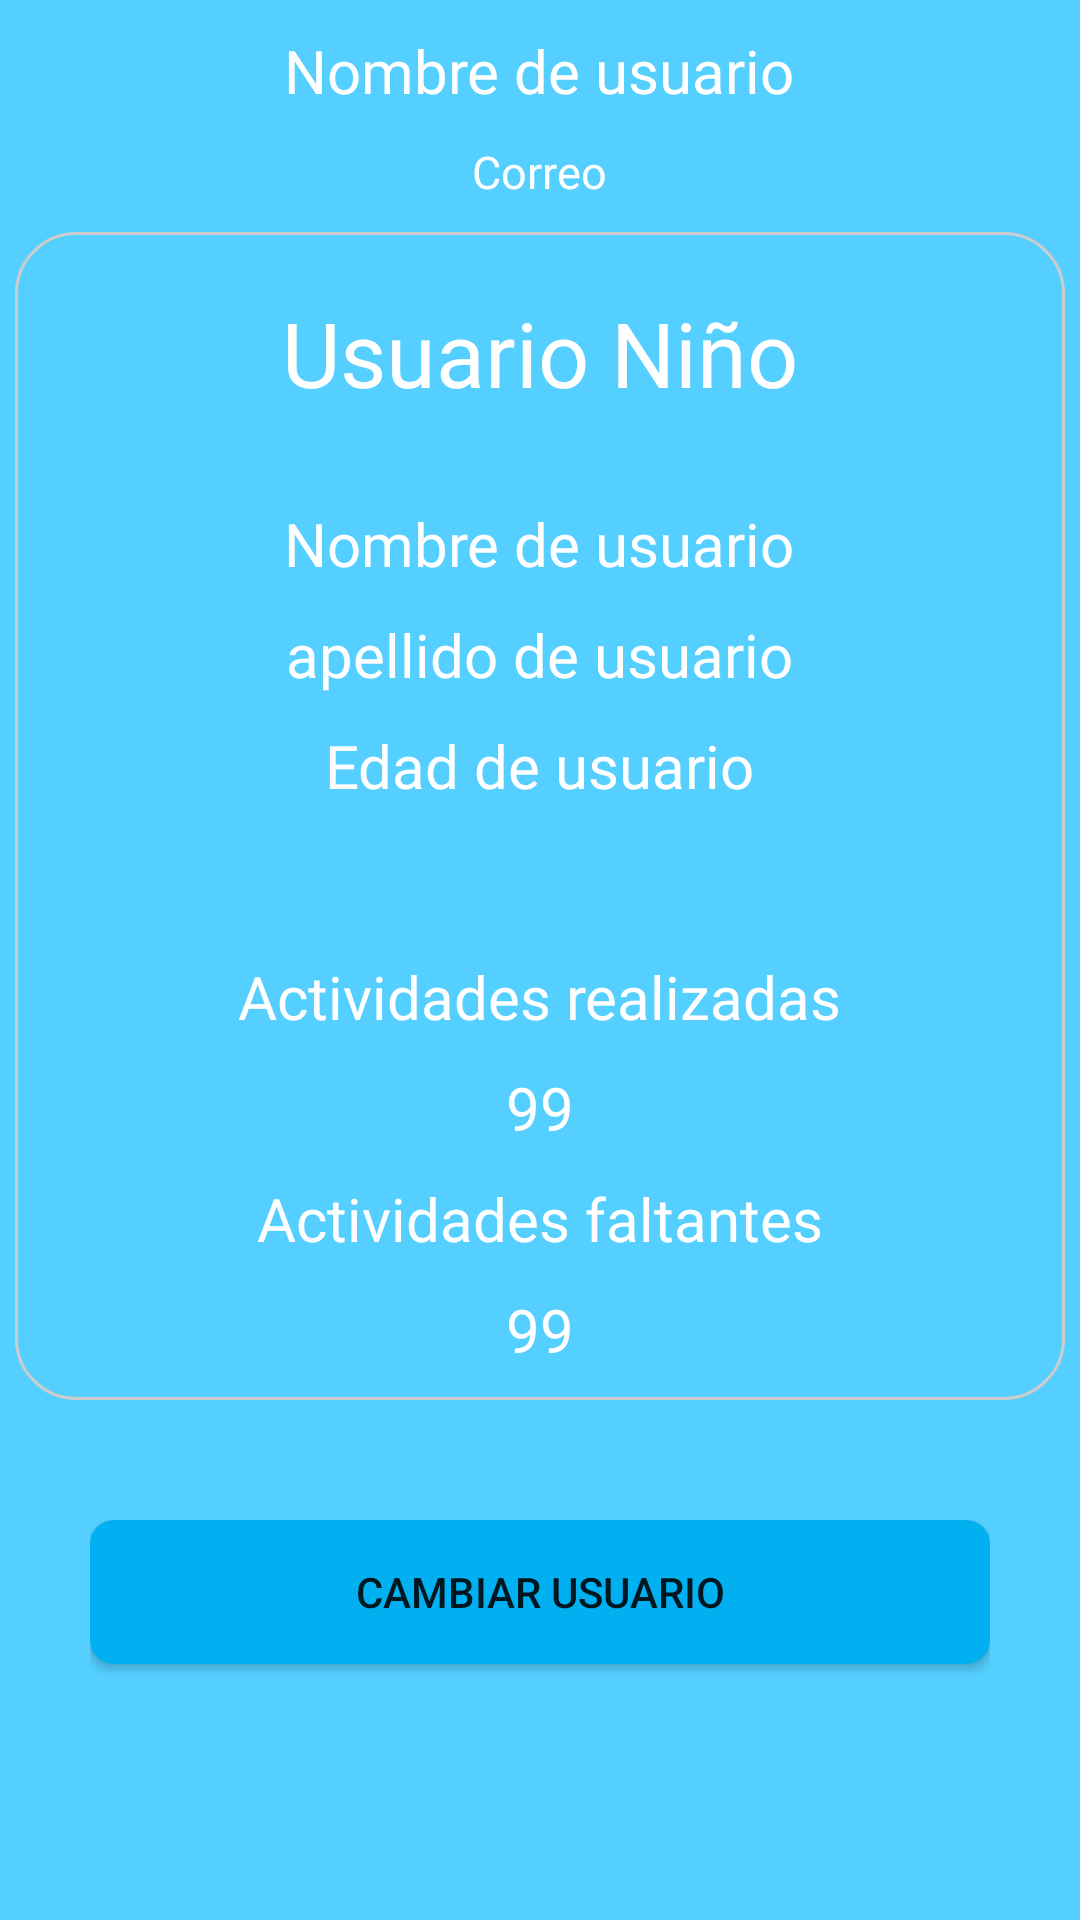

Produce the Android XML layout that renders to this screen, including the resource entries it uses.
<!-- AndroidManifest.xml: application theme Theme.Viso -->
<!-- res/layout/fragment_cuenta.xml -->
<?xml version="1.0" encoding="utf-8"?>
<ScrollView xmlns:android="http://schemas.android.com/apk/res/android"
    xmlns:app="http://schemas.android.com/apk/res-auto"
    xmlns:tools="http://schemas.android.com/tools"
    android:layout_width="match_parent"
    android:layout_height="match_parent"
    android:orientation="horizontal"
    android:background="@color/primary01"
    android:id="@+id/fragment_cuenta"
    tools:context=".ui.cuenta.CuentaFragment">
    <LinearLayout
        android:layout_width="match_parent"
        android:layout_height="match_parent"
        android:layout_gravity="left"
        android:orientation="horizontal">

        <LinearLayout
            android:layout_width="match_parent"
            android:layout_height="match_parent"
            android:gravity="center|top"
            android:orientation="vertical">
            <TextView
                android:id="@+id/nombre_adulto"
                android:layout_width="wrap_content"
                android:layout_height="wrap_content"
                android:fontFamily="@font/autour_one"
                android:paddingTop="10dp"
                android:text="Nombre de usuario"
                android:textColor="@color/white"
                android:textSize="20dp" />
            <TextView
                android:id="@+id/correo_adulto"
                android:layout_width="wrap_content"
                android:layout_height="wrap_content"
                android:fontFamily="@font/autour_one"
                android:paddingTop="10dp"
                android:paddingBottom="@dimen/text_01"
                android:text="Correo"
                android:textColor="@color/white"
                android:textSize="15dp" />
            <LinearLayout
                android:layout_width="@dimen/actividad_container_confirm"
                android:layout_height="wrap_content"
                android:layout_gravity="center"
                android:background="@drawable/customborder2"
                android:gravity="center"
                android:orientation="vertical"
                android:paddingTop="@dimen/actividad_padding_button_layout"

                android:paddingBottom="@dimen/actividad_padding_button_layout">

                <TextView
                    android:layout_width="wrap_content"
                    android:layout_height="wrap_content"
                    android:fontFamily="@font/autour_one"
                    android:paddingTop="10dp"
                    android:text="Usuario Niño"
                    android:textColor="@color/white"
                    android:textSize="30dp" />
                <ImageView
                    android:layout_width="wrap_content"
                    android:layout_height="wrap_content"
                    android:paddingTop="20dp"
                    android:id="@+id/img_profile" />

                <TextView
                    android:id="@+id/nombre"
                    android:layout_width="wrap_content"
                    android:layout_height="wrap_content"
                    android:fontFamily="@font/autour_one"
                    android:paddingTop="10dp"
                    android:text="Nombre de usuario"
                    android:textColor="@color/white"
                    android:textSize="20dp" />

                <TextView
                    android:id="@+id/apellido"
                    android:layout_width="wrap_content"
                    android:layout_height="wrap_content"
                    android:fontFamily="@font/autour_one"
                    android:paddingTop="10dp"
                    android:text="apellido de usuario"
                    android:textColor="@color/white"
                    android:textSize="20dp" />

                <TextView
                    android:id="@+id/edad"
                    android:layout_width="wrap_content"
                    android:layout_height="wrap_content"
                    android:fontFamily="@font/autour_one"
                    android:paddingTop="10dp"
                    android:paddingBottom="@dimen/actividad_padding_button"
                    android:text="Edad de usuario"
                    android:textColor="@color/white"
                    android:textSize="20dp" />

                <TextView
                    android:layout_width="wrap_content"
                    android:layout_height="wrap_content"
                    android:fontFamily="@font/autour_one"
                    android:paddingTop="10dp"
                    android:text="Actividades realizadas"
                    android:textColor="@color/white"
                    android:textSize="20dp" />

                <TextView
                    android:id="@+id/act_realizadas"
                    android:layout_width="wrap_content"
                    android:layout_height="wrap_content"
                    android:fontFamily="@font/autour_one"
                    android:paddingTop="10dp"
                    android:text="99"
                    android:textColor="@color/white"
                    android:textSize="20dp" />

                <TextView
                    android:layout_width="wrap_content"
                    android:layout_height="wrap_content"
                    android:fontFamily="@font/autour_one"
                    android:paddingTop="10dp"
                    android:text="Actividades faltantes"
                    android:textColor="@color/white"
                    android:textSize="20dp" />

                <TextView
                    android:id="@+id/act_faltantes"
                    android:layout_width="wrap_content"
                    android:layout_height="wrap_content"
                    android:fontFamily="@font/autour_one"
                    android:paddingTop="10dp"
                    android:text="99"
                    android:textColor="@color/white"
                    android:textSize="20dp" />
            </LinearLayout>

            <LinearLayout
                android:layout_width="300dp"
                android:layout_height="match_parent"
                android:gravity="center"
                android:paddingTop="@dimen/actividad_padding_button"
                android:orientation="vertical">

                <Button
                    android:id="@+id/btn_cambiar_usuario"
                    android:layout_width="match_parent"
                    android:layout_height="wrap_content"
                    android:background="@drawable/roundedbutton"
                    android:text="CAMBIAR USUARIO" />

                <LinearLayout
                    android:layout_width="match_parent"
                    android:layout_height="15dp"/>

            </LinearLayout>

        </LinearLayout>

    </LinearLayout>
</ScrollView>
<!-- resources referenced by this layout -->
<resources>
  <color name="primary01">#55cfff</color>
  <color name="white">#FFFFFFFF</color>
  <dimen name="actividad_container_confirm">350dp</dimen>
  <dimen name="actividad_padding_button">40dp</dimen>
  <dimen name="actividad_padding_button_layout">10dp</dimen>
  <dimen name="text_01">10dp</dimen>
  <!-- drawable customborder2 (drawable) -->
  <?xml version="1.0" encoding="utf-8"?>
  <shape xmlns:android="http://schemas.android.com/apk/res/android" android:shape="rectangle">
      <corners android:radius="20dp"/>
      <solid android:color="@color/primary01" />
      <padding android:left="10dp" android:right="10dp" android:top="10dp" android:bottom="10dp"/>
      <stroke android:width="1dp" android:color="#CCCCCC"/>
  </shape>
  <!-- drawable roundedbutton (drawable) -->
  <?xml version="1.0" encoding="utf-8"?>
  <shape xmlns:android="http://schemas.android.com/apk/res/android"
      android:shape="rectangle">
      <solid android:color="@color/primary02" />
      <corners android:bottomRightRadius="8dp"
          android:bottomLeftRadius="8dp"
          android:topRightRadius="8dp"
          android:topLeftRadius="8dp"/>
  </shape>
  <style name="Theme.Viso" parent="Theme.MaterialComponents.DayNight.DarkActionBar">
          
          <item name="colorPrimary">@color/primary02</item>
          <item name="colorPrimaryVariant">@color/primary01</item>
          <item name="colorOnPrimary">@color/white</item>
          
          <item name="colorSecondary">@color/teal_200</item>
          <item name="colorSecondaryVariant">@color/teal_700</item>
          <item name="colorOnSecondary">@color/black</item>
          
          <item name="android:statusBarColor" tools:targetApi="l">?attr/colorPrimaryVariant</item>
          
      </style>
  <color name="primary02">#01b0f1</color>
  <color name="teal_200">#FF03DAC5</color>
  <color name="teal_700">#FF018786</color>
  <color name="black">#FF000000</color>
</resources>
